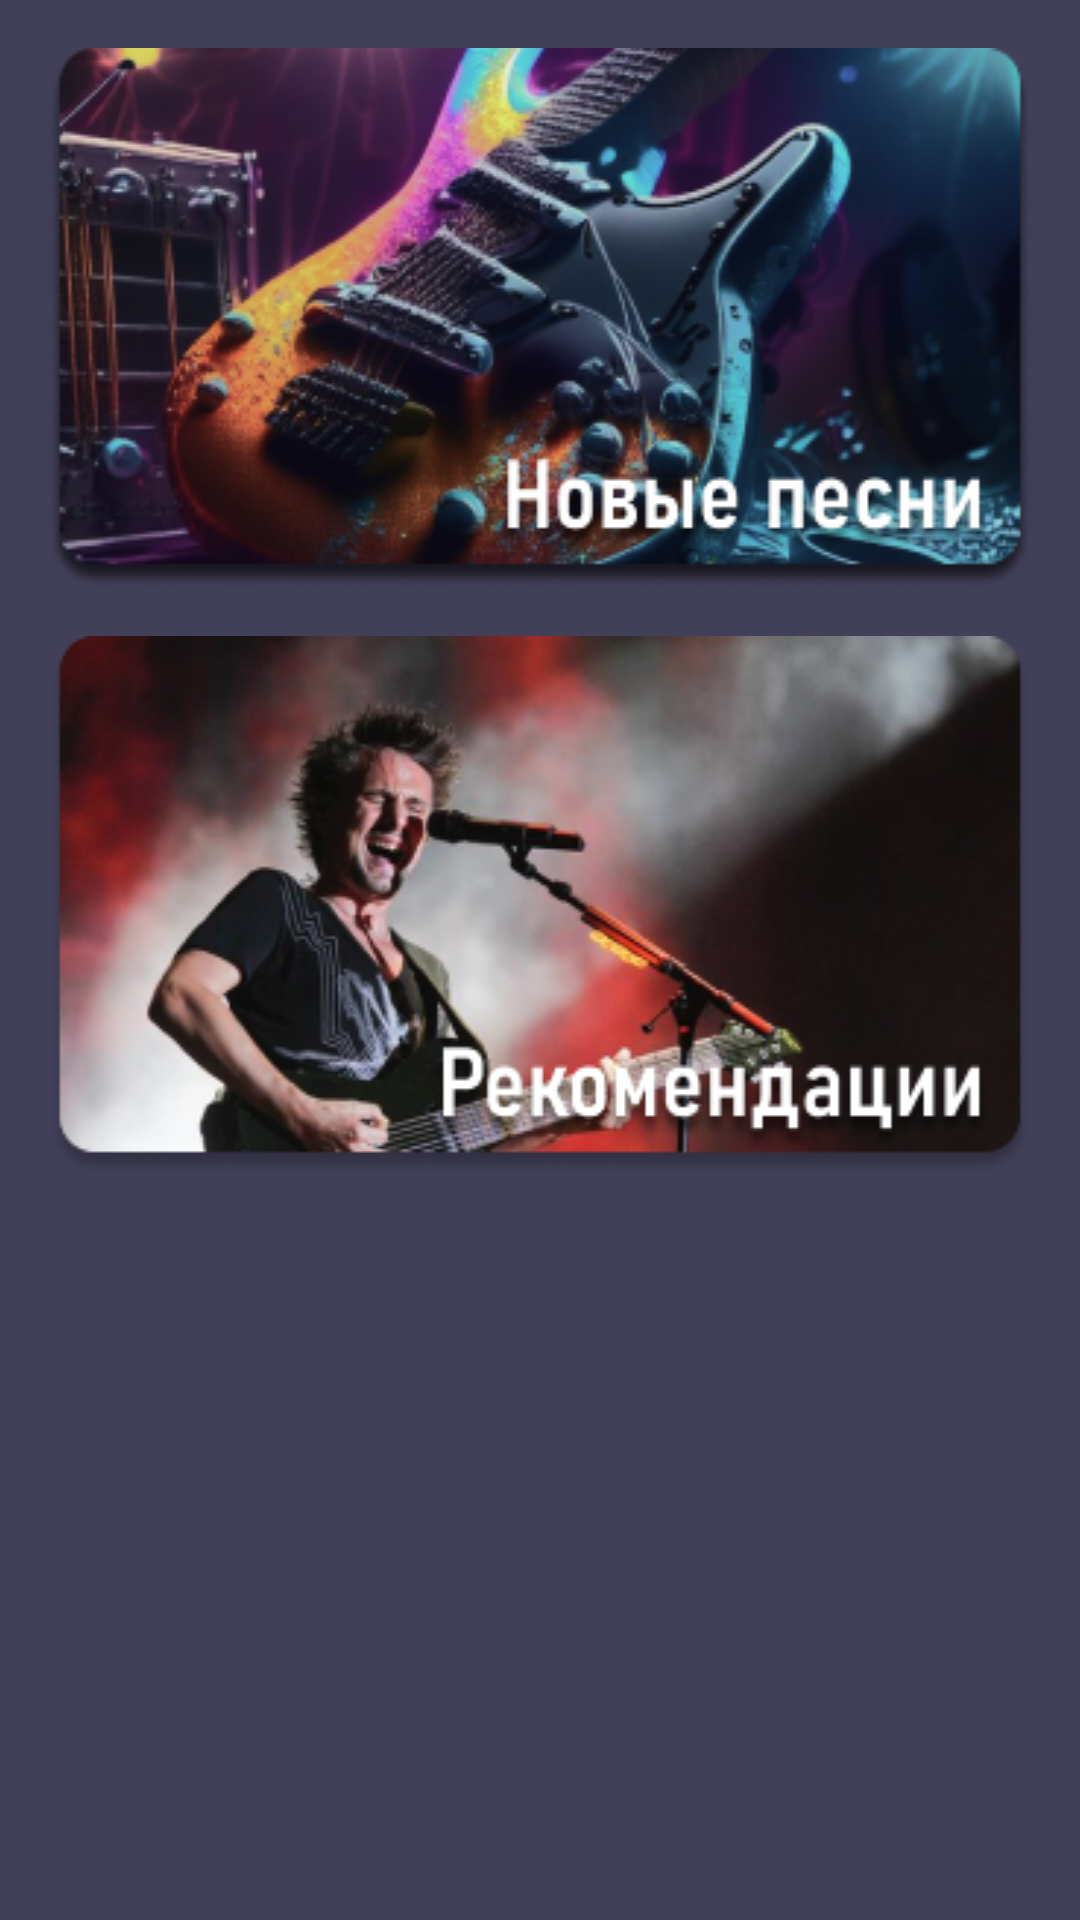

Write the Android layout XML for this screen, with the resource values it uses.
<!-- AndroidManifest.xml: application theme Theme.RiffRider -->
<!-- res/layout/home_layout.xml -->
<?xml version="1.0" encoding="utf-8"?>
<androidx.core.widget.NestedScrollView xmlns:android="http://schemas.android.com/apk/res/android"
    android:layout_width="match_parent"
    android:layout_height="match_parent"
    xmlns:tools="http://schemas.android.com/tools"
    android:layout_marginBottom="64dp"
    tools:context=".HomeFragment"
    android:theme="@style/MyFragmentStyle">

    <LinearLayout
        xmlns:app="http://schemas.android.com/apk/res-auto"
        xmlns:tools="http://schemas.android.com/tools"
        android:layout_width="match_parent"
        android:layout_height="wrap_content"
        android:orientation="vertical"
        android:layout_gravity="center_horizontal">


        <ImageView
            android:id="@+id/card1"
            android:layout_width="wrap_content"
            android:layout_height="wrap_content"
            android:layout_margin="16dp"
            android:background="@drawable/card1"
            android:layout_gravity="center_horizontal">
        </ImageView>

        <ImageView
            android:id="@+id/card2"
            android:layout_width="wrap_content"
            android:layout_height="wrap_content"
            android:layout_marginHorizontal="16dp"
            android:background="@drawable/card2"
            android:layout_gravity="center_horizontal">
        </ImageView>

            
    </LinearLayout>

</androidx.core.widget.NestedScrollView>
<!-- resources referenced by this layout -->
<resources>
  <!-- drawable card1: png bitmap (drawable, 120670 bytes) -->
  <!-- drawable card2: png bitmap (drawable, 95836 bytes) -->
  <style name="MyFragmentStyle">
          <item name="android:background">@color/background</item>
      </style>
  <style name="Theme.RiffRider" parent="Theme.MaterialComponents.DayNight.DarkActionBar">
          
          
          <item name="android:background">@color/bottom_navigation_background</item>
          <item name="android:statusBarColor">@color/bottom_navigation_background</item>
          <item name="android:layout_height">100dp</item>
          
      </style>
  <color name="background">#424059</color>
  <color name="bottom_navigation_background">#534E82</color>
</resources>
